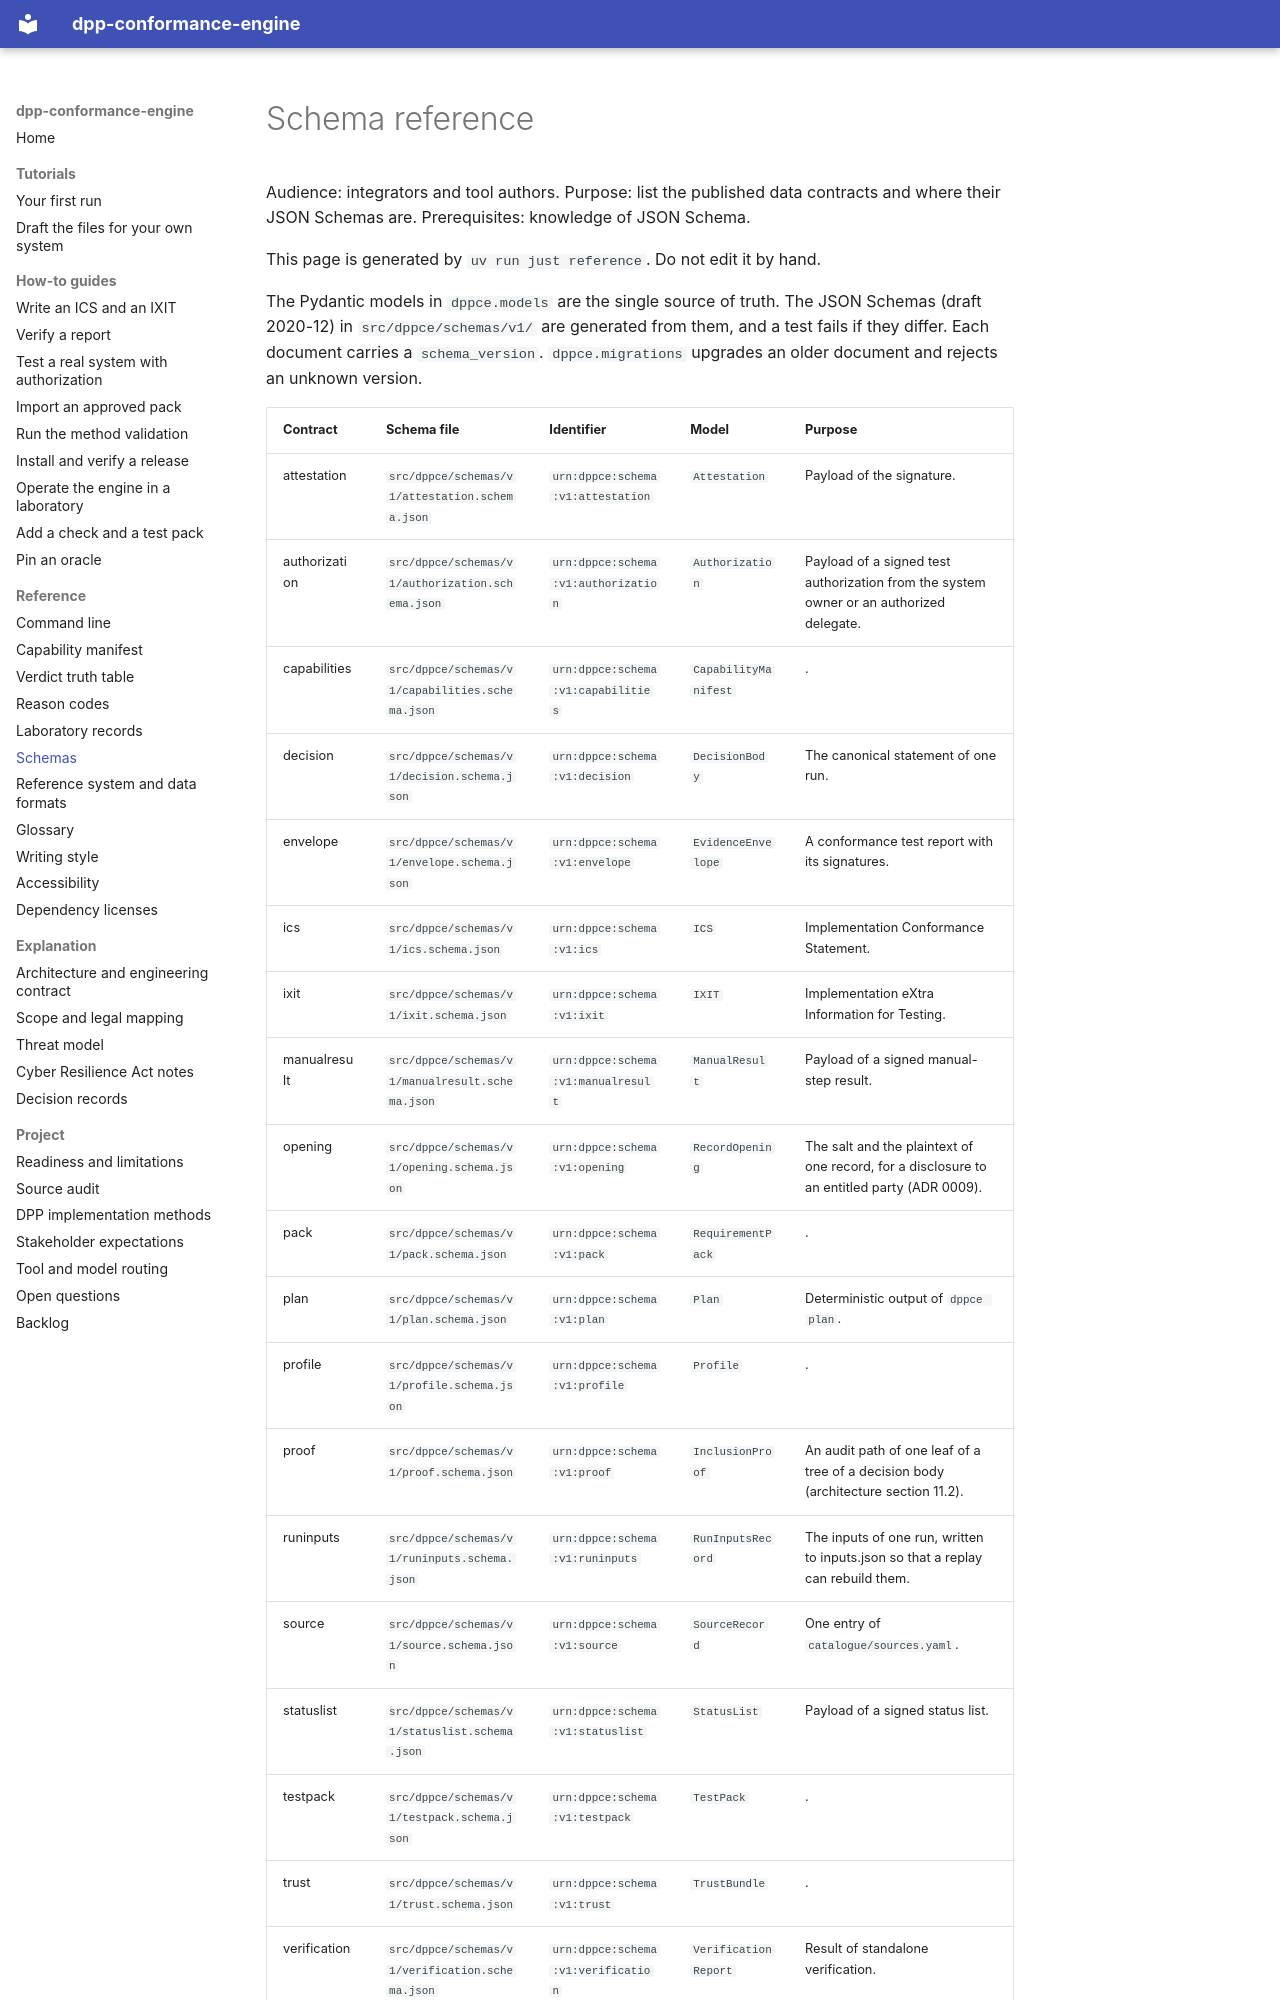

repository: hadijannat/dpp-conformance-engine · page: reference/schemas/index.html · generator: mkdocs

# Schema reference

Audience: integrators and tool authors.
Purpose: list the published data contracts and where their JSON Schemas are.
Prerequisites: knowledge of JSON Schema.

This page is generated by `uv run just reference`. Do not edit it by hand.

The Pydantic models in `dppce.models` are the single source of truth. The JSON Schemas (draft 2020-12) in `src/dppce/schemas/v1/` are generated from them, and a test fails if they differ. Each document carries a `schema_version`. `dppce.migrations` upgrades an older document and rejects an unknown version.
